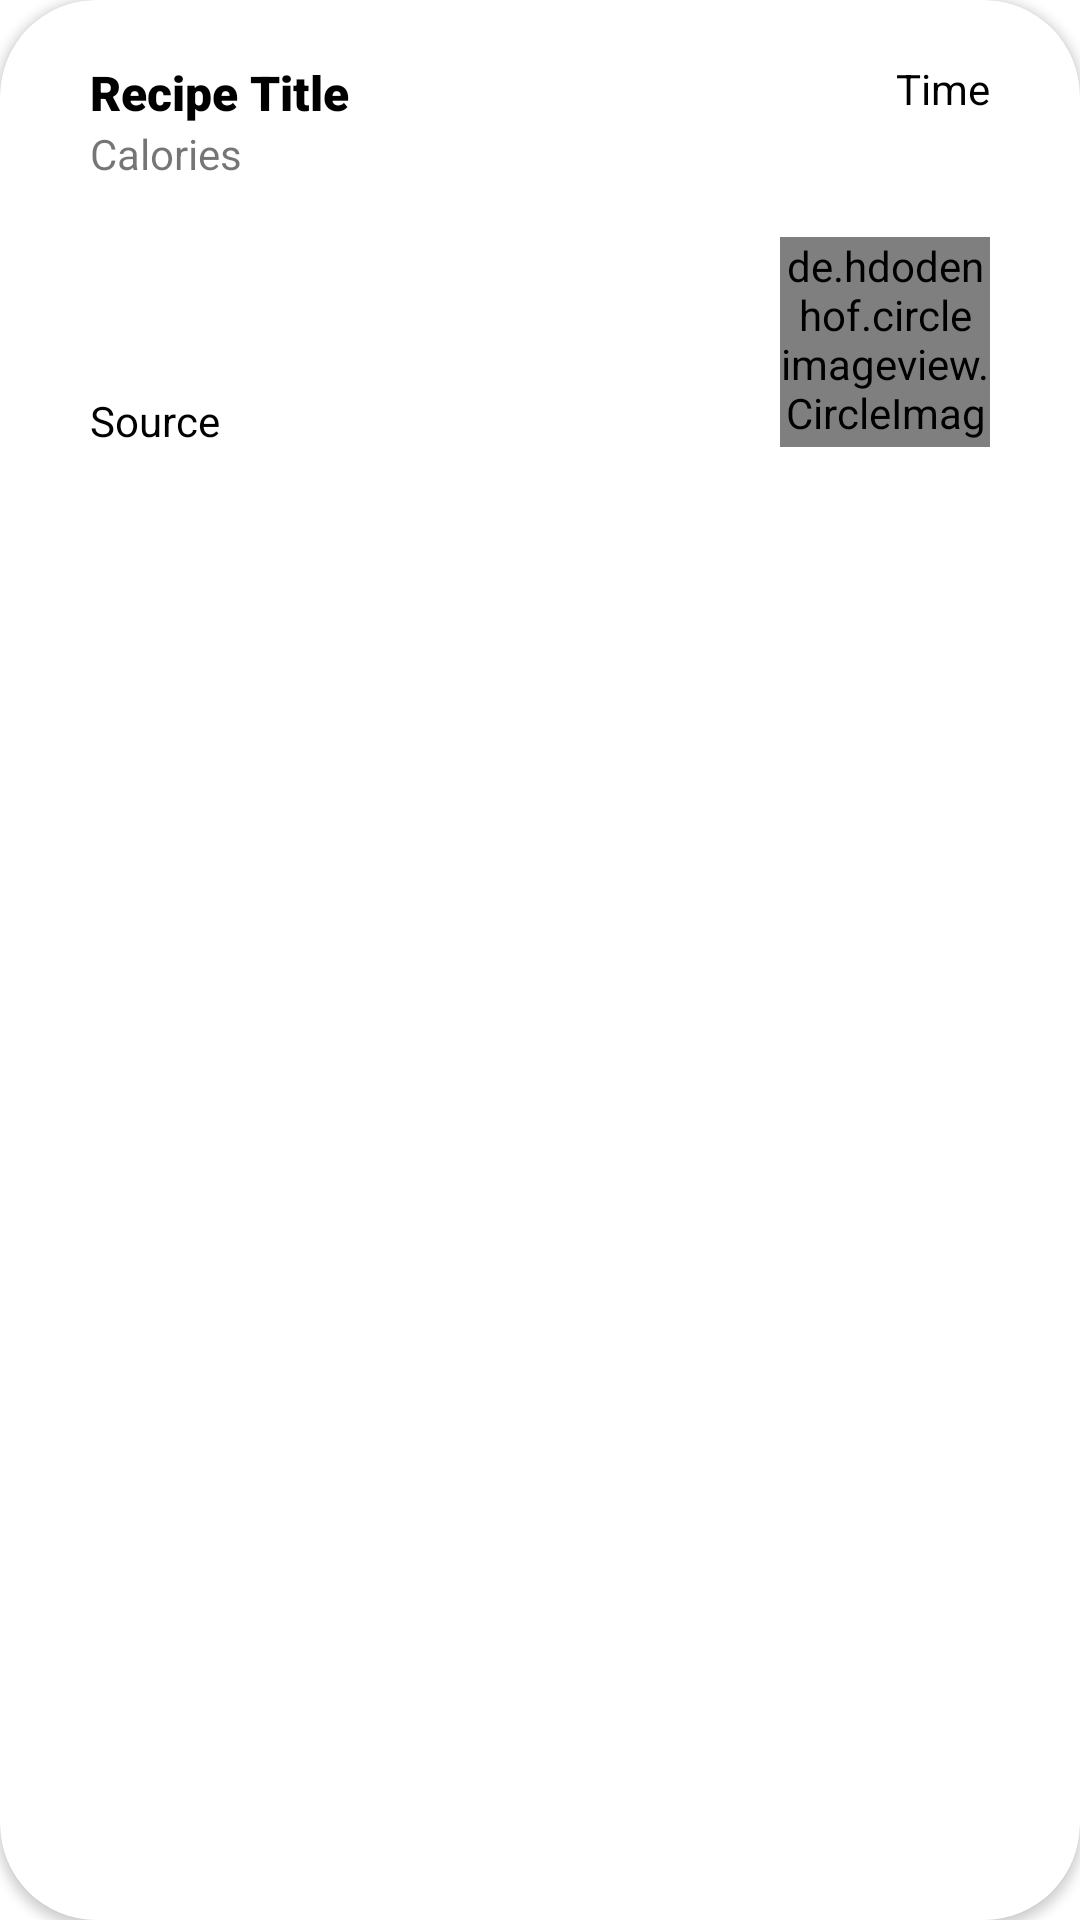

Android layout source for this screen:
<!-- AndroidManifest.xml: application theme AppTheme -->
<!-- res/layout/recipe_list_layout.xml -->
<androidx.cardview.widget.CardView xmlns:android="http://schemas.android.com/apk/res/android"
    xmlns:app="http://schemas.android.com/apk/res-auto"
    xmlns:tools="http://schemas.android.com/tools"
    android:id="@+id/receipeListCardViewNew"
    android:layout_width="match_parent"
    android:layout_height="wrap_content"
    android:layout_marginStart="16dp"
    android:layout_marginLeft="16dp"
    android:layout_marginTop="6dp"
    android:layout_marginEnd="16dp"
    android:layout_marginRight="16dp"
    android:layout_marginBottom="6dp"
    android:clickable="true"
    android:focusable="true"
    android:foreground="?android:attr/selectableItemBackground"
    android:orientation="vertical"
    app:cardCornerRadius="32dp">

    <LinearLayout
        android:layout_width="match_parent"
        android:layout_height="wrap_content"
        android:layout_marginTop="20dp"
        android:layout_marginBottom="10dp"
        android:layout_marginStart="30dp"
        android:layout_marginEnd="30dp"
        android:weightSum="100"
        android:orientation="horizontal">

        <LinearLayout
            android:layout_width="wrap_content"
            android:layout_height="wrap_content"
            android:orientation="vertical"
            android:layout_weight="50">

            <TextView
                android:id="@+id/recipeTitleNewTextView"
                android:layout_width="wrap_content"
                android:layout_height="wrap_content"
                android:fontFamily="sans-serif-black"
                android:text="Recipe Title"
                android:maxLength="20"
                android:ellipsize="end"
                android:maxLines="2"
                android:textColor="@color/black"
                android:textSize="16sp" />

            <TextView
                android:id="@+id/recipeCaloriesTextView"
                android:layout_width="wrap_content"
                android:layout_height="wrap_content"
                android:maxLength="20"
                android:text="Calories"/>

            <TextView
                android:id="@+id/recipeSourceTextView"
                android:layout_width="wrap_content"
                android:layout_height="wrap_content"
                android:layout_marginTop="70dp"
                android:maxLength="20"
                android:text="Source"
                android:textColor="@color/black"
                android:textSize="14sp" />

        </LinearLayout>

        <LinearLayout
            android:layout_width="wrap_content"
            android:layout_height="wrap_content"
            android:orientation="vertical"
            android:layout_weight="50"
            android:gravity="end">

            <TextView
                android:id="@+id/recipeTotalTimeTextView"
                android:layout_width="wrap_content"
                android:layout_height="wrap_content"
                android:maxLength="10"
                android:text="Time"
                android:textColor="@color/black"
                android:textSize="14sp" />

            <de.hdodenhof.circleimageview.CircleImageView
                android:id="@+id/recipeImage"
                android:layout_width="70dp"
                android:layout_height="70dp"
                android:layout_marginTop="40dp"/>

        </LinearLayout>
    </LinearLayout>

</androidx.cardview.widget.CardView>
<!-- resources referenced by this layout -->
<resources>
  <color name="black">#000000</color>
  <style name="AppTheme" parent="Theme.MaterialComponents.Light.NoActionBar">
          
          <item name="colorPrimary">@color/colorPrimary</item>
          <item name="colorPrimaryDark">@color/colorPrimaryDark</item>
          <item name="colorAccent">@color/colorAccent</item>
  
          <item name="android:windowActivityTransitions">true</item>
      </style>
  <color name="colorPrimary">#008577</color>
  <color name="colorPrimaryDark">#4A47A7</color>
  <color name="colorAccent">#D81B60</color>
</resources>
